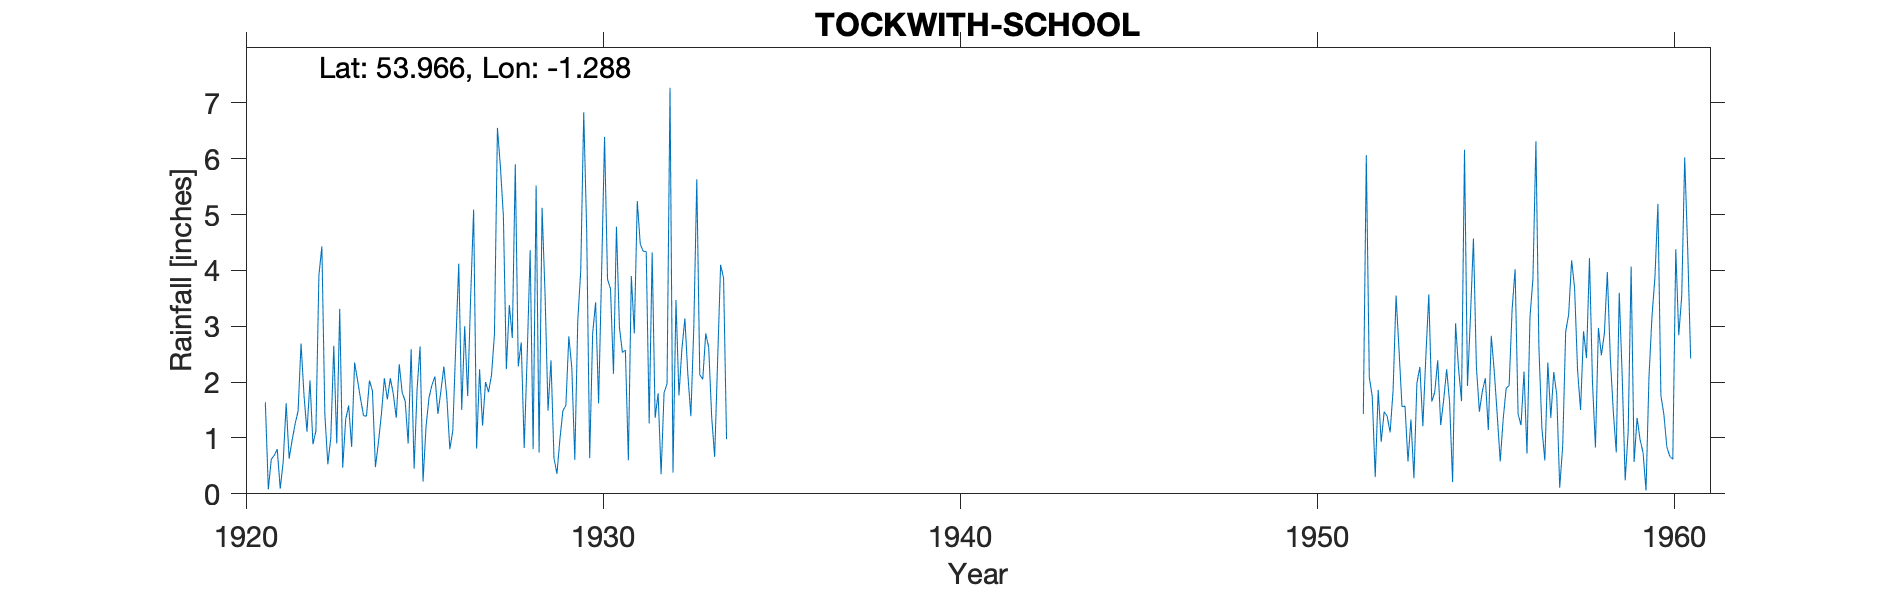

The file beside this chart, header and first rows:
TOCKWITH-SCHOOL, , , , , , , , , , , , , , , , , , , , , , , 
Grid ref, SE468524, Long, -1.288, Lat, 53.97, Elevation, 77, ft., , , , , , , , , , , , , , , 
Station no, 3346, , , , , , , , , , , , , , , , , , , , , , 
, 1920, 1921, 1922, 1923, 1924, 1925, 1926, 1927, 1928, 1929, 1930, 1931, 1932, 1933, 1934, 1935, 1936, 1937, 1938, 1939, 1940, 1941, 1942
January, , 1.64, 2.69, 0.9, 1.84, 0.9, 2.28, 2.23, 5.9, 2.39, 4.7, 2.53, 1.8, 2.99, , , , , , , , , 
February, , 0.08, 1.76, 3.31, 0.48, 2.59, 1.73, 1.22, 2.28, 0.64, 0.64, 2.57, 0.35, 5.63, , , , , , , , , 
March, , 0.62, 1.11, 0.47, 0.92, 0.45, 0.8, 2, 2.71, 0.36, 2.87, 0.6, 1.81, 2.13, , , , , , , , , 
April, , 0.69, 2.03, 1.33, 1.42, 1.87, 1.13, 1.82, 0.82, 0.98, 3.43, 3.9, 1.97, 2.05, , , , , , , , , 
May, , 0.8, 0.89, 1.58, 2.07, 2.64, 2.66, 2.12, 2.48, 1.49, 1.62, 2.87, 7.27, 2.87, , , , , , , , , 
June, , 0.09, 1.13, 0.84, 1.69, 0.22, 4.12, 2.86, 4.36, 1.58, 3.94, 5.24, 0.38, 2.62, , , , , , , , , 
July, , 0.57, 3.91, 2.35, 2.07, 1.2, 1.5, 6.55, 0.8, 2.82, 6.39, 4.47, 3.47, 1.38, , , , , , , , , 
August, , 1.62, 4.43, 2.03, 1.79, 1.72, 3, 5.86, 5.52, 2.25, 3.84, 4.34, 1.76, 0.66, , , , , , , , , 
September, , 0.63, 1.42, 1.7, 1.36, 1.95, 1.75, 4.97, 0.74, 0.61, 3.67, 4.34, 2.6, 2.39, , , , , , , , , 
October, , 0.96, 0.53, 1.4, 2.32, 2.1, 3.52, 2.23, 5.12, 3.1, 2.15, 1.26, 3.14, 4.1, , , , , , , , , 
November, , 1.25, 1, 1.39, 1.81, 1.43, 5.09, 3.38, 3.58, 4, 4.78, 4.32, 2.13, 3.86, , , , , , , , , 
December, , 1.48, 2.65, 2.03, 1.66, 1.84, 0.81, 2.79, 1.49, 6.83, 2.98, 1.36, 1.39, 0.98, , , , , , , , , 
Total, , 10.43, 23.55, 19.33, 19.43, 18.91, 28.39, 38.03, 35.8, 27.05, 41.01, 37.8, 28.07, 31.66, , , , , , , , , 
NGR is from the 1950s record and is Tock…, , , , , , , , , , , , , , , , , , , , , , , 
Altitudes match, the 1950s record, 200ft…, , , , , , , , , , , , , , , , , , , , , , , 
Gauge assumed to be same position despit…, , , , , , , , , , , , , , , , , , , , , , , 
MIDAS src_id 2364 continues to 1965, , , , , , , , , , , , , , , , , , , , , , , 
